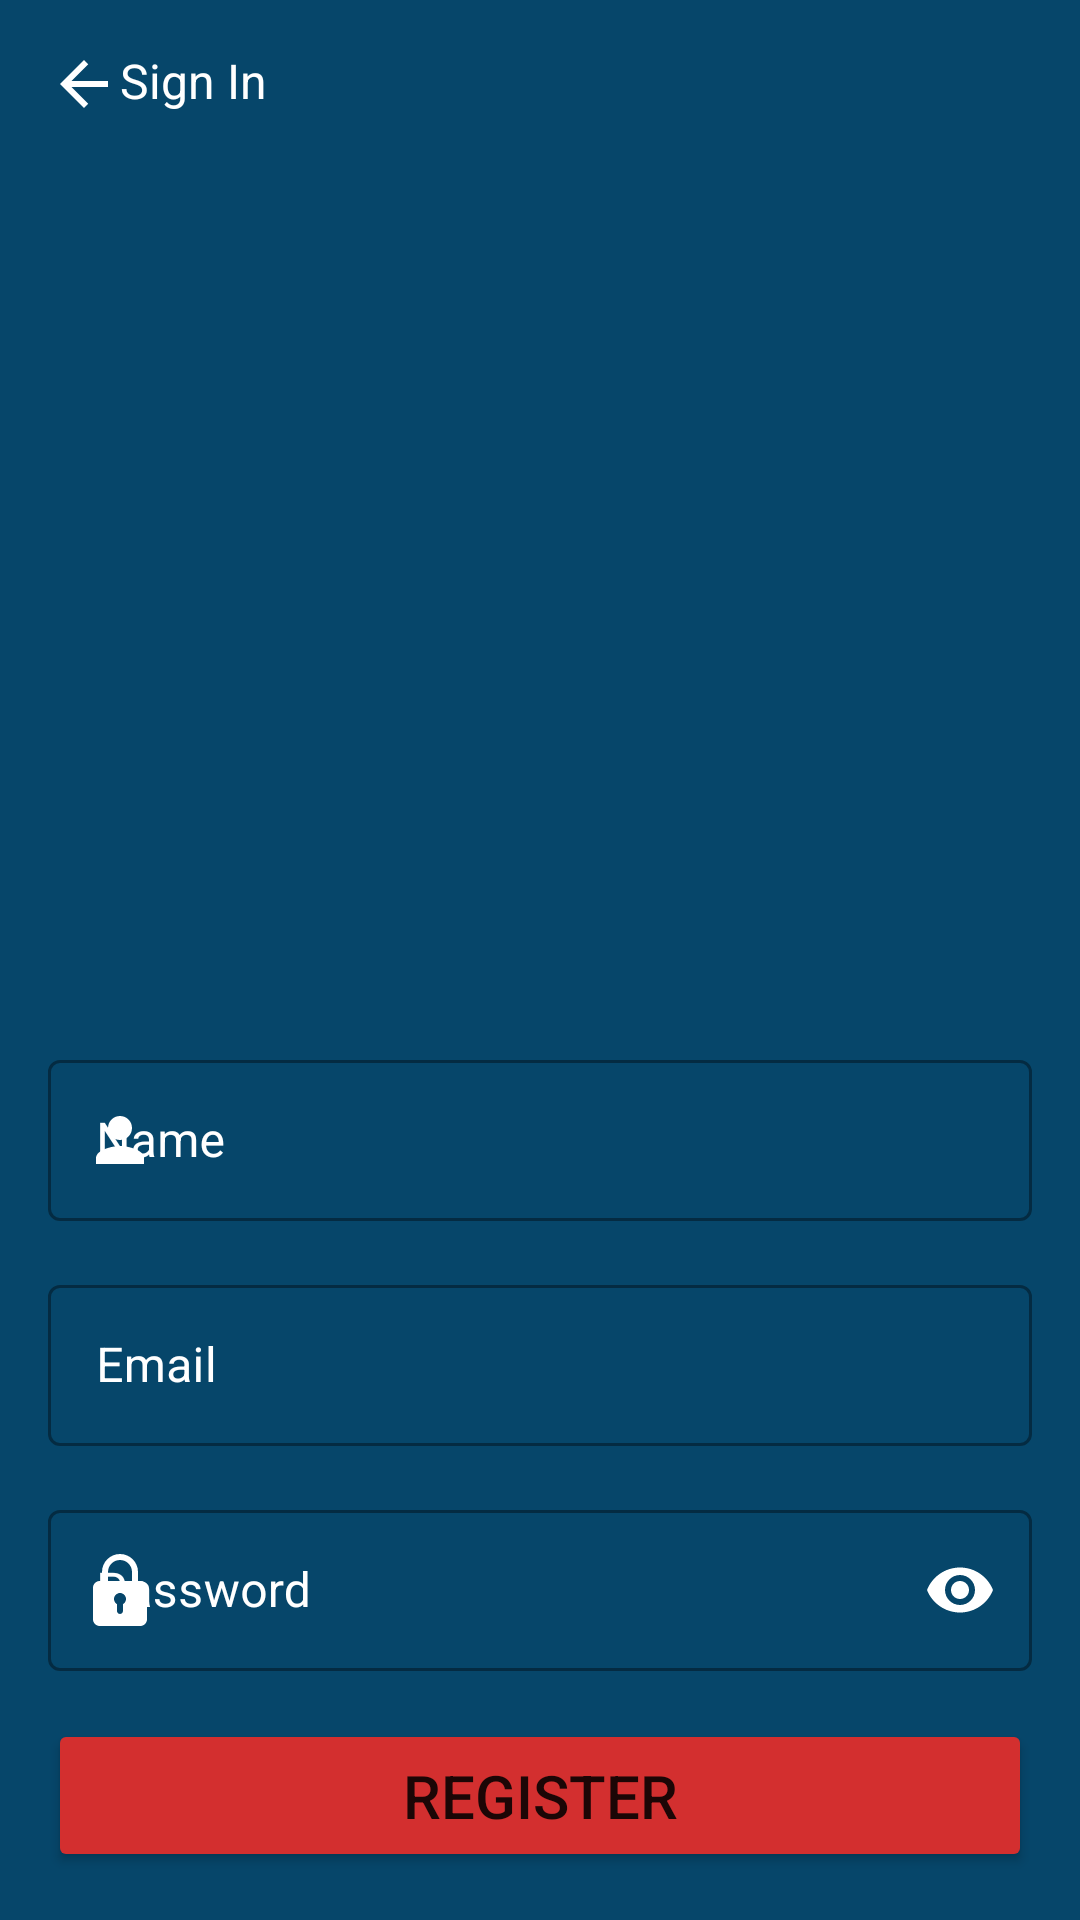

Android layout source for this screen:
<!-- AndroidManifest.xml: application theme Theme.PhoneBookMvvM -->
<!-- res/layout/fragment_register.xml -->
<?xml version="1.0" encoding="utf-8"?>
<androidx.constraintlayout.widget.ConstraintLayout xmlns:android="http://schemas.android.com/apk/res/android"
    xmlns:app="http://schemas.android.com/apk/res-auto"
    xmlns:tools="http://schemas.android.com/tools"
    android:layout_width="match_parent"
    android:layout_height="match_parent"
    android:background="@color/main"
    tools:context=".views.fragments.RegisterFragment">

    <ProgressBar
        android:id="@+id/pb_signup"
        android:layout_width="wrap_content"
        android:layout_height="wrap_content"
        android:visibility="gone"
        app:layout_constraintBottom_toBottomOf="parent"
        app:layout_constraintEnd_toEndOf="parent"
        app:layout_constraintStart_toStartOf="parent"
        app:layout_constraintTop_toTopOf="parent" />

    <TextView
        android:id="@+id/tv_signin"
        android:layout_width="wrap_content"
        android:layout_height="wrap_content"
        android:layout_margin="16dp"
        android:background="?attr/selectableItemBackground"
        android:clickable="true"
        android:drawableStart="@drawable/ic_left"
        android:focusable="true"
        android:text="Sign In"
        android:textColor="@color/white"
        android:textSize="16dp"
        app:layout_constraintStart_toStartOf="parent"
        app:layout_constraintTop_toTopOf="parent" />

    <ImageView
        android:id="@+id/iv_logo"
        android:layout_width="0dp"
        android:layout_height="0dp"
        android:layout_margin="16dp"
        android:src="@drawable/logo_contact"
        app:layout_constraintBottom_toTopOf="@id/til_name"
        app:layout_constraintEnd_toEndOf="parent"
        app:layout_constraintStart_toStartOf="parent"
        app:layout_constraintTop_toBottomOf="@id/tv_signin" />

    <com.google.android.material.textfield.TextInputLayout
        android:id="@+id/til_name"
        style="@style/Widget.MaterialComponents.TextInputLayout.OutlinedBox"
        android:layout_width="0dp"
        android:layout_height="wrap_content"
        android:layout_margin="16dp"
        android:hint="Name"
        app:hintTextColor="@color/white"

        android:textColorHint="@color/white"
        app:layout_constraintBottom_toTopOf="@id/til_email"
        app:layout_constraintEnd_toEndOf="parent"
        app:layout_constraintStart_toStartOf="parent"
        app:startIconDrawable="@drawable/ic_name"
        app:startIconTint="@color/white">

        <com.google.android.material.textfield.TextInputEditText
            android:id="@+id/tie_name"
            android:layout_width="match_parent"
            android:layout_height="wrap_content"
            android:inputType="textPersonName"
            android:padding="16dp"
            android:textColor="@color/white"
            android:textSize="16sp" />

    </com.google.android.material.textfield.TextInputLayout>

    <com.google.android.material.textfield.TextInputLayout
        android:id="@+id/til_email"
        style="@style/Widget.MaterialComponents.TextInputLayout.OutlinedBox"
        android:layout_width="0dp"
        android:layout_height="wrap_content"
        android:layout_marginStart="16dp"
        android:layout_marginEnd="16dp"
        app:hintTextColor="@color/white"

        android:layout_marginBottom="16dp"
        android:hint="Email"
        android:textColorHint="@color/white"
        app:layout_constraintBottom_toTopOf="@id/til_password"
        app:layout_constraintEnd_toEndOf="parent"
        app:layout_constraintStart_toStartOf="parent"
        app:startIconDrawable="@drawable/ic_email"
        app:startIconTint="@color/white">

        <com.google.android.material.textfield.TextInputEditText
            android:id="@+id/tie_email"
            android:layout_width="match_parent"
            android:layout_height="wrap_content"
            android:inputType="textEmailAddress"
            android:padding="16dp"
            android:textColor="@color/white"
            android:textSize="16sp" />

    </com.google.android.material.textfield.TextInputLayout>

    <com.google.android.material.textfield.TextInputLayout
        android:id="@+id/til_password"
        style="@style/Widget.MaterialComponents.TextInputLayout.OutlinedBox"
        android:layout_width="0dp"
        android:layout_height="wrap_content"
        android:layout_margin="16dp"
        android:hint="Password"
        app:hintTextColor="@color/white"

        android:textColorHint="@color/white"
        app:layout_constraintBottom_toTopOf="@id/btn_register"
        app:layout_constraintEnd_toEndOf="parent"
        app:layout_constraintStart_toStartOf="parent"
        app:passwordToggleEnabled="true"
        app:passwordToggleTint="@color/white"
        app:startIconDrawable="@drawable/ic_password"
        app:startIconTint="@color/white">

        <com.google.android.material.textfield.TextInputEditText
            android:id="@+id/tie_password"
            android:layout_width="match_parent"
            android:layout_height="wrap_content"
            android:inputType="textPassword"
            android:padding="16dp"
            android:textColor="@color/white"
            android:textSize="16sp" />

    </com.google.android.material.textfield.TextInputLayout>

    <Button
        android:id="@+id/btn_register"
        android:layout_width="0dp"
        android:layout_height="wrap_content"
        android:layout_margin="16dp"
        android:backgroundTint="@color/red"
        android:padding="12dp"
        android:text="REGISTER"
        android:textSize="20sp"
        app:layout_constraintBottom_toBottomOf="parent"
        app:layout_constraintEnd_toEndOf="parent"
        app:layout_constraintStart_toStartOf="parent" />

</androidx.constraintlayout.widget.ConstraintLayout>
<!-- resources referenced by this layout -->
<resources>
  <color name="main">#06466A</color>
  <color name="red">#D32F2F</color>
  <color name="white">#FFFFFFFF</color>
  <!-- drawable ic_left (drawable-v24) -->
  <vector xmlns:android="http://schemas.android.com/apk/res/android"
      android:width="24dp"
      android:height="24dp"
      android:tint="@color/design_default_color_background"
      android:viewportWidth="24"
      android:viewportHeight="24">
      <path
          android:fillColor="@color/design_default_color_background"
          android:pathData="M20,11H7.83l5.59,-5.59L12,4l-8,8 8,8 1.41,-1.41L7.83,13H20v-2z" />
  </vector>
  <!-- drawable ic_name (drawable-v24) -->
  <vector xmlns:android="http://schemas.android.com/apk/res/android"
      android:width="24dp"
      android:height="24dp"
      android:tint="@color/design_default_color_background"
      android:viewportWidth="24"
      android:viewportHeight="24">
      <path
          android:fillColor="@color/design_default_color_background"
          android:pathData="M12,12c2.21,0 4,-1.79 4,-4s-1.79,-4 -4,-4 -4,1.79 -4,4 1.79,4 4,4zM12,14c-2.67,0 -8,1.34 -8,4v2h16v-2c0,-2.66 -5.33,-4 -8,-4z" />
  </vector>
  <!-- drawable ic_password (drawable-v24) -->
  <vector xmlns:android="http://schemas.android.com/apk/res/android"
      android:width="24dp"
      android:height="24dp"
      android:viewportWidth="24"
      android:viewportHeight="24">
      <path
          android:fillColor="@color/design_default_color_background"
          android:pathData="m18.75,9h-0.75v-3c0,-3.309 -2.691,-6 -6,-6s-6,2.691 -6,6v3h-0.75c-1.24,0 -2.25,1.009 -2.25,2.25v10.5c0,1.241 1.01,2.25 2.25,2.25h13.5c1.24,0 2.25,-1.009 2.25,-2.25v-10.5c0,-1.241 -1.01,-2.25 -2.25,-2.25zM8,6c0,-2.206 1.794,-4 4,-4s4,1.794 4,4v3h-8zM13,16.722v2.278c0,0.552 -0.447,1 -1,1s-1,-0.448 -1,-1v-2.278c-0.595,-0.347 -1,-0.985 -1,-1.722 0,-1.103 0.897,-2 2,-2s2,0.897 2,2c0,0.737 -0.405,1.375 -1,1.722z" />
  </vector>
  <style name="Theme.PhoneBookMvvM" parent="Theme.MaterialComponents.DayNight.DarkActionBar">
          
          <item name="colorPrimary">@color/purple_500</item>
          <item name="colorPrimaryVariant">@color/purple_700</item>
          <item name="colorOnPrimary">@color/white</item>
          
          <item name="colorSecondary">@color/teal_200</item>
          <item name="colorSecondaryVariant">@color/teal_700</item>
          <item name="colorOnSecondary">@color/black</item>
          
          <item name="android:statusBarColor" tools:targetApi="l">?attr/colorPrimaryVariant</item>
          
      </style>
  <color name="purple_500">#FF6200EE</color>
  <color name="purple_700">#FF3700B3</color>
  <color name="teal_200">#FF03DAC5</color>
  <color name="teal_700">#FF018786</color>
  <color name="black">#FF000000</color>
</resources>
